Run: headless pygame with SDL's dummy video driver; simulated clock (each Clock.tick advances the game by its frame time, no real sleeping); random seed 0; keys injected as events and as key.get_pressed() state; no mouse input.
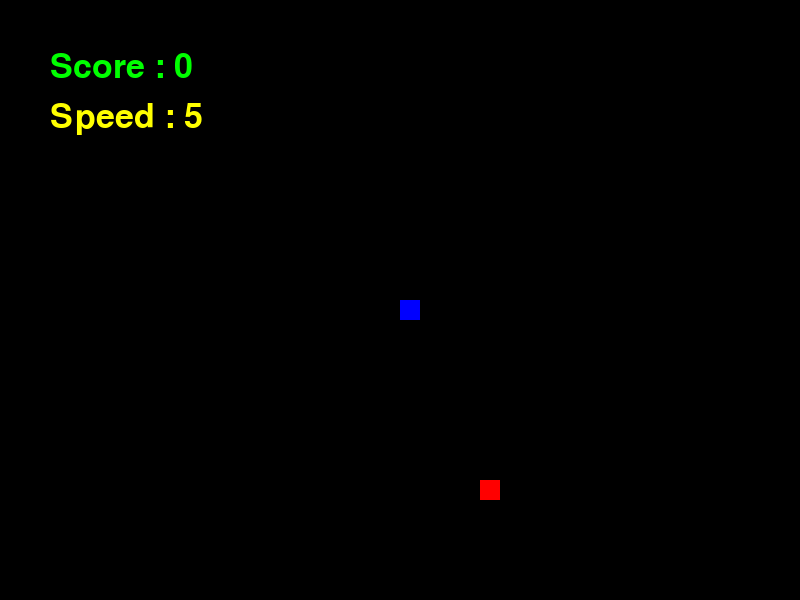
Frame 1 of 2 · flips 1–60 · no input
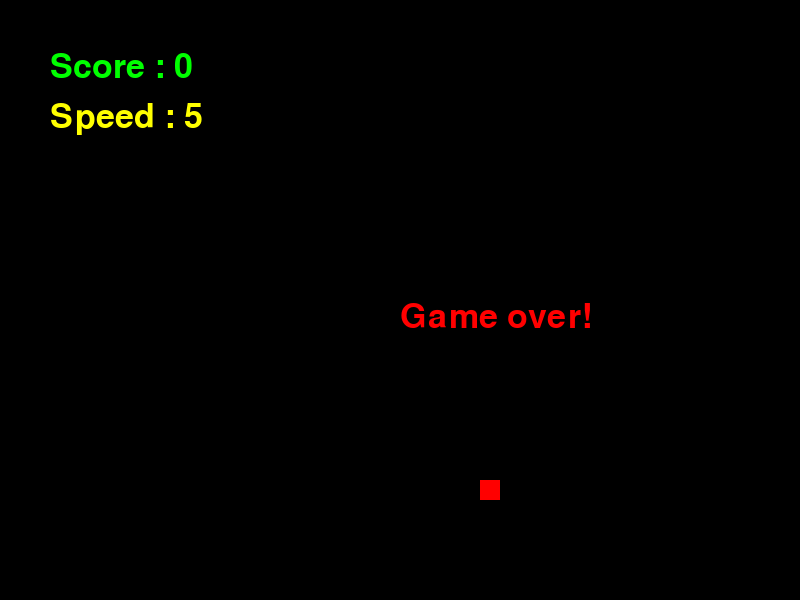
Frame 2 of 2 · flips 61–180 · tapped SPACE, RETURN · held RIGHT (→), D (game ended)

The pygame program that drew these frames:

import pygame
import time
import random


def message(screen, font_style, msg, color, x, y):
    mesg = font_style.render(msg, True, color)
    screen.blit(mesg, (x, y))


def random_position(screen, snake_block):
    foodx = random.randint(snake_block * 5, screen.get_width() - snake_block * 5) // snake_block * snake_block
    foody = random.randint(snake_block * 5, screen.get_height() - snake_block * 5) // snake_block * snake_block
    return (foodx, foody)


def draw_snake(screen, head_color, body_color, snake_list):
    head = snake_list[len(snake_list) - 1]
    pygame.draw.rect(screen, head_color, head)
    for x in snake_list[:-1]:
        pygame.draw.rect(screen, body_color, x)


def main():
    pygame.init()
    font_style = pygame.font.SysFont(None, 50)
    screen_width = 800
    screen_height = 600
    screen = pygame.display.set_mode((screen_width, screen_height))
    pygame.display.set_caption('Snake game')

    blue = (0, 0, 255)
    green = (0, 255, 0)
    yellow = (255, 255, 0)
    red = (255, 0, 0)
    black = (0, 0, 0)

    x = screen_width // 2
    y = screen_height // 2

    x_change = 0
    y_change = 0

    snake_block = 20
    snake_speed = 5

    clock = pygame.time.Clock()
    game_over = False

    (foodx, foody) = random_position(screen, snake_block)
    snake_list = []
    snake_length = 1
    score = 0
    while not game_over:
        for event in pygame.event.get():
            if event.type == pygame.QUIT:
                game_over = True
            if event.type == pygame.KEYDOWN:
                if event.key == pygame.K_LEFT:
                    x_change = -snake_block
                    y_change = 0
                elif event.key == pygame.K_RIGHT:
                    x_change = snake_block
                    y_change = 0
                elif event.key == pygame.K_UP:
                    y_change = -snake_block
                    x_change = 0
                elif event.key == pygame.K_DOWN:
                    y_change = snake_block
                    x_change = 0
                elif event.key == pygame.K_a:
                    snake_speed += 5
                    if snake_speed > 60:
                        snake_speed = 60
                elif event.key == pygame.K_s:
                    snake_speed -= 5
                    if snake_speed <= 0:
                        snake_speed = 1
        if x >= screen_width or x < 0 or y >= screen_height or y < 0:
            game_over = True

        x += x_change
        y += y_change
        screen.fill(black)
        pygame.draw.rect(screen, red, (foodx, foody, snake_block, snake_block))

        snake_list.append(pygame.Rect(x, y, snake_block, snake_block))
        if len(snake_list) > snake_length:
            del snake_list[0]
        draw_snake(screen, blue, green, snake_list)
        # pygame.draw.rect(screen,blue,pygame.Rect(x,y,snake_block,snake_block))
        if x == foodx and y == foody:
            print("Yummy!!")
            (foodx, foody) = random_position(screen, snake_block)
            score += 1
            snake_length += 1

        message(screen, font_style, f"Score : {score}", green, 50, 50)
        message(screen, font_style, f"Speed : {snake_speed}", yellow, 50, 100)
        pygame.display.update()
        clock.tick(snake_speed)

    message(screen, font_style, "Game over!", red, screen_width // 2, screen_height // 2)
    pygame.display.update()
    time.sleep(2)
    pygame.quit()
    quit()


if __name__ == '__main__':
    main()
